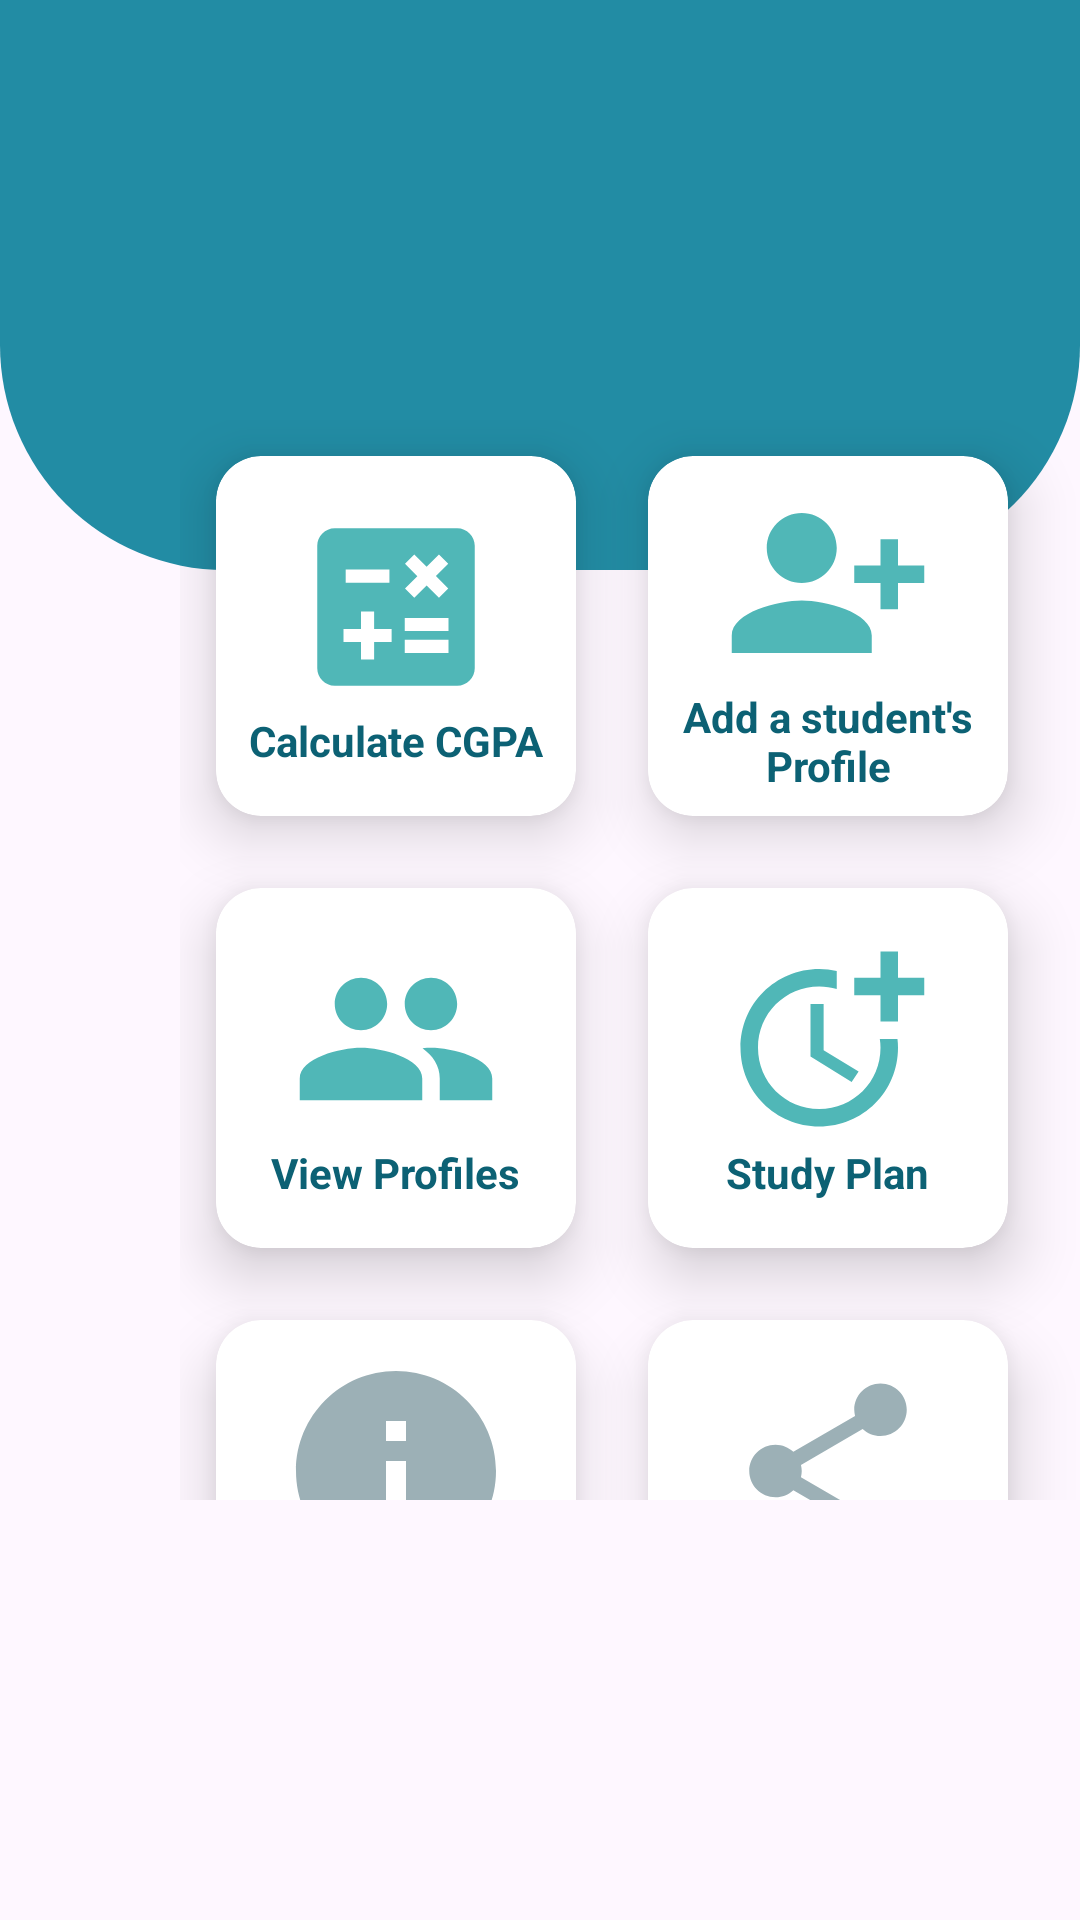

Android layout source for this screen:
<!-- AndroidManifest.xml: application theme Theme.GPATracker -->
<!-- res/layout/fragment_home.xml -->
<?xml version="1.0" encoding="utf-8"?>
<RelativeLayout
    xmlns:android="http://schemas.android.com/apk/res/android"
    xmlns:tools="http://schemas.android.com/tools"
    xmlns:app="http://schemas.android.com/apk/res-auto"
    android:layout_width="match_parent"
    android:layout_height="match_parent"
    tools:context=".MainActivity">

    <View
        android:id="@+id/db_top"
        android:layout_width="match_parent"
        android:layout_height="190dp"
        android:background="@drawable/db_design" />

    <GridLayout
        android:id="@+id/main_view"
        android:layout_width="322dp"
        android:layout_height="456dp"
        android:layout_marginVertical="140dp"
        android:layout_marginStart="60dp"
        android:columnCount="2"
        android:rowCount="3">

        <androidx.cardview.widget.CardView
            android:id="@+id/calc1"
            android:layout_width="120dp"
            android:layout_height="120dp"
            android:layout_row="0"
            android:layout_column="0"
            android:layout_margin="12dp"
            app:cardCornerRadius="15dp"
            app:cardElevation="12dp"
            android:foreground="?android:attr/selectableItemBackground"
            android:clickable="true"
            android:focusable="true"
            android:background="@drawable/rip_eff"
            >

            <LinearLayout
                android:layout_width="match_parent"
                android:layout_height="match_parent"
                android:gravity="center"
                android:orientation="vertical">

                <ImageView
                    android:layout_width="70dp"
                    android:layout_height="70dp"
                    android:layout_gravity="center_horizontal"
                    android:src="@drawable/calc_gpa"
                    android:contentDescription="@string/todo4" />

                <TextView
                    android:layout_width="wrap_content"
                    android:layout_height="wrap_content"
                    android:layout_gravity="center_horizontal"
                    android:text="@string/calculate_cgpa"
                    android:textColor="@color/item_color"
                    android:textSize="14sp"
                    android:textStyle="bold" />
            </LinearLayout>

        </androidx.cardview.widget.CardView>

        <androidx.cardview.widget.CardView
            android:layout_width="120dp"
            android:layout_height="120dp"
            android:layout_row="0"
            android:layout_column="1"
            android:layout_margin="12dp"
            app:cardCornerRadius="15dp"
            app:cardElevation="12dp"
            android:foreground="?android:attr/selectableItemBackground"
            android:clickable="true"
            android:focusable="true"
            android:background="@drawable/rip_eff">

            <LinearLayout
                android:layout_width="match_parent"
                android:layout_height="match_parent"
                android:gravity="center"
                android:orientation="vertical">

                <ImageView
                    android:layout_width="70dp"
                    android:layout_height="70dp"
                    android:layout_gravity="center_horizontal"
                    android:src="@drawable/add_prof"
                    android:contentDescription="@string/todo5" />

                <TextView
                    android:layout_width="wrap_content"
                    android:layout_height="wrap_content"
                    android:layout_gravity="center_horizontal"
                    android:text="@string/add_a_student_s_profile"
                    android:textAlignment="center"
                    android:textColor="@color/item_color"
                    android:textSize="14sp"
                    android:textStyle="bold" />
            </LinearLayout>

        </androidx.cardview.widget.CardView>

        <androidx.cardview.widget.CardView
            android:id="@+id/share1"
            android:layout_width="120dp"
            android:layout_height="120dp"
            android:layout_row="2"
            android:layout_column="1"
            android:layout_margin="12dp"
            app:cardCornerRadius="15dp"
            app:cardElevation="12dp"
            android:foreground="?android:attr/selectableItemBackground"
            android:clickable="true"
            android:focusable="true"
            android:background="@drawable/rip_eff">

            <LinearLayout
                android:layout_width="match_parent"
                android:layout_height="match_parent"
                android:gravity="center"
                android:orientation="vertical">

                <ImageView
                    android:layout_width="70dp"
                    android:layout_height="70dp"
                    android:layout_gravity="center_horizontal"
                    android:src="@drawable/share"
                    android:contentDescription="@string/todo9" />

                <TextView
                    android:layout_width="wrap_content"
                    android:layout_height="wrap_content"
                    android:layout_gravity="center_horizontal"
                    android:text="@string/share"
                    android:textColor="@color/other"
                    android:textSize="14sp"
                    android:textStyle="bold" />
            </LinearLayout>

        </androidx.cardview.widget.CardView>

        <androidx.cardview.widget.CardView
            android:layout_width="120dp"
            android:layout_height="120dp"
            android:layout_row="2"
            android:layout_column="0"
            android:layout_margin="12dp"
            app:cardCornerRadius="15dp"
            app:cardElevation="12dp"
            android:foreground="?android:attr/selectableItemBackground"
            android:clickable="true"
            android:focusable="true"
            android:background="@drawable/rip_eff">

            <LinearLayout
                android:layout_width="match_parent"
                android:layout_height="match_parent"
                android:gravity="center"
                android:orientation="vertical">

                <ImageView
                    android:layout_width="80dp"
                    android:layout_height="80dp"
                    android:layout_gravity="center_horizontal"
                    android:src="@drawable/about"
                    android:contentDescription="@string/todo6" />

                <TextView
                    android:layout_width="wrap_content"
                    android:layout_height="wrap_content"
                    android:layout_gravity="center_horizontal"
                    android:text="@string/about_us"
                    android:textColor="@color/other"
                    android:textSize="14sp"
                    android:textStyle="bold" />
            </LinearLayout>

        </androidx.cardview.widget.CardView>

        <androidx.cardview.widget.CardView
            android:layout_width="120dp"
            android:layout_height="120dp"
            android:layout_row="1"
            android:layout_column="0"
            android:layout_margin="12dp"
            app:cardCornerRadius="15dp"
            app:cardElevation="12dp"
            android:foreground="?android:attr/selectableItemBackground"
            android:clickable="true"
            android:focusable="true"
            android:background="@drawable/rip_eff">

            <LinearLayout
                android:layout_width="match_parent"
                android:layout_height="match_parent"
                android:gravity="center"
                android:orientation="vertical">

                <ImageView
                    android:layout_width="70dp"
                    android:layout_height="70dp"
                    android:layout_gravity="center_horizontal"
                    android:src="@drawable/view_pro"
                    android:contentDescription="@string/todo7" />

                <TextView
                    android:layout_width="wrap_content"
                    android:layout_height="wrap_content"
                    android:layout_gravity="center_horizontal"
                    android:text="@string/view_profiles"
                    android:textColor="@color/item_color"
                    android:textSize="14sp"
                    android:textStyle="bold" />
            </LinearLayout>

        </androidx.cardview.widget.CardView>

        <androidx.cardview.widget.CardView
            android:layout_width="120dp"
            android:layout_height="120dp"
            android:layout_row="1"
            android:layout_column="1"
            android:layout_margin="12dp"
            app:cardCornerRadius="15dp"
            app:cardElevation="12dp"
            android:foreground="?android:attr/selectableItemBackground"
            android:clickable="true"
            android:focusable="true"
            android:background="@drawable/rip_eff">

            <LinearLayout
                android:layout_width="match_parent"
                android:layout_height="match_parent"
                android:gravity="center"
                android:orientation="vertical">

                <ImageView
                    android:layout_width="70dp"
                    android:layout_height="70dp"
                    android:layout_gravity="center_horizontal"
                    android:src="@drawable/plan"
                    android:contentDescription="@string/todo8" />

                <TextView
                    android:layout_width="wrap_content"
                    android:layout_height="wrap_content"
                    android:layout_gravity="center_horizontal"
                    android:text="@string/study_plan1"
                    android:textColor="@color/item_color"
                    android:textSize="14sp"
                    android:textStyle="bold" />
            </LinearLayout>

        </androidx.cardview.widget.CardView>

    </GridLayout>

</RelativeLayout>
<!-- resources referenced by this layout -->
<resources>
  <color name="item_color">#0c6174</color>
  <color name="other">#9CB0B6</color>
  <!-- drawable about (drawable) -->
  <vector android:height="24dp" android:tint="@color/other"
      android:viewportHeight="24" android:viewportWidth="24"
      android:width="24dp" xmlns:android="http://schemas.android.com/apk/res/android">
      <path android:fillColor="@android:color/white" android:pathData="M12,2C6.48,2 2,6.48 2,12s4.48,10 10,10 10,-4.48 10,-10S17.52,2 12,2zM13,17h-2v-6h2v6zM13,9h-2L11,7h2v2z"/>
  </vector>
  <!-- drawable add_prof (drawable) -->
  <vector android:height="24dp" android:tint="#50B7B7"
      android:viewportHeight="24" android:viewportWidth="24"
      android:width="24dp" xmlns:android="http://schemas.android.com/apk/res/android">
      <path android:fillColor="@android:color/white" android:pathData="M13,8c0,-2.21 -1.79,-4 -4,-4S5,5.79 5,8s1.79,4 4,4S13,10.21 13,8zM15,10v2h3v3h2v-3h3v-2h-3V7h-2v3H15zM1,18v2h16v-2c0,-2.66 -5.33,-4 -8,-4S1,15.34 1,18z"/>
  </vector>
  <!-- drawable calc_gpa (drawable) -->
  <vector android:height="24dp" android:tint="#50B7B7"
      android:viewportHeight="24" android:viewportWidth="24"
      android:width="24dp" xmlns:android="http://schemas.android.com/apk/res/android">
      <path android:fillColor="@android:color/white" android:pathData="M19,3H5C3.9,3 3,3.9 3,5v14c0,1.1 0.9,2 2,2h14c1.1,0 2,-0.9 2,-2V5C21,3.9 20.1,3 19,3zM13.03,7.06L14.09,6l1.41,1.41L16.91,6l1.06,1.06l-1.41,1.41l1.41,1.41l-1.06,1.06L15.5,9.54l-1.41,1.41l-1.06,-1.06l1.41,-1.41L13.03,7.06zM6.25,7.72h5v1.5h-5V7.72zM11.5,16h-2v2H8v-2H6v-1.5h2v-2h1.5v2h2V16zM18,17.25h-5v-1.5h5V17.25zM18,14.75h-5v-1.5h5V14.75z"/>
  </vector>
  <!-- drawable db_design (drawable) -->
  <?xml version="1.0" encoding="utf-8"?>
  <shape xmlns:android="http://schemas.android.com/apk/res/android">
  
      <corners
          android:bottomRightRadius="75dp"
          android:bottomLeftRadius="75dp"/>
  
      <solid
          android:color="@color/theme"/>
  
  
  </shape>
  <!-- drawable rip_eff (drawable) -->
  <ripple xmlns:android="http://schemas.android.com/apk/res/android"
      android:color="#80FFFFFF"> 
      <item android:id="@android:id/background">
          <shape android:shape="rectangle">
              <solid android:color="@color/pink"/> 
          </shape>
      </item>
      <item android:id="@android:id/mask">
          <shape android:shape="rectangle">
              <solid android:color="#FFFFFF"/> 
              <corners android:radius="8dp"/> 
          </shape>
      </item>
  </ripple>
  <!-- drawable view_pro (drawable) -->
  <vector android:height="24dp" android:tint="#50B7B7"
      android:viewportHeight="24" android:viewportWidth="24"
      android:width="24dp" xmlns:android="http://schemas.android.com/apk/res/android">
      <path android:fillColor="@android:color/white" android:pathData="M16,11c1.66,0 2.99,-1.34 2.99,-3S17.66,5 16,5c-1.66,0 -3,1.34 -3,3s1.34,3 3,3zM8,11c1.66,0 2.99,-1.34 2.99,-3S9.66,5 8,5C6.34,5 5,6.34 5,8s1.34,3 3,3zM8,13c-2.33,0 -7,1.17 -7,3.5L1,19h14v-2.5c0,-2.33 -4.67,-3.5 -7,-3.5zM16,13c-0.29,0 -0.62,0.02 -0.97,0.05 1.16,0.84 1.97,1.97 1.97,3.45L17,19h6v-2.5c0,-2.33 -4.67,-3.5 -7,-3.5z"/>
  </vector>
  <string name="about_us">About Us</string>
  <string name="add_a_student_s_profile">Add a student\'s Profile</string>
  <string name="calculate_cgpa">Calculate CGPA</string>
  <string name="share">Share</string>
  <string name="study_plan1">Study Plan</string>
  <string name="todo4">TODO</string>
  <string name="todo5">TODO</string>
  <string name="todo6">TODO</string>
  <string name="todo7">TODO</string>
  <string name="todo8">TODO</string>
  <string name="todo9">TODO</string>
  <string name="view_profiles">View Profiles</string>
  <style name="Theme.GPATracker" parent="Base.Theme.GPATracker" />
  <color name="theme">#228ca4</color>
  <color name="pink">#ff66b3</color>
  <style name="Base.Theme.GPATracker" parent="Theme.Material3.DayNight.NoActionBar">
          <item name="colorPrimaryVariant">@color/pink</item>
          
          
      </style>
</resources>
